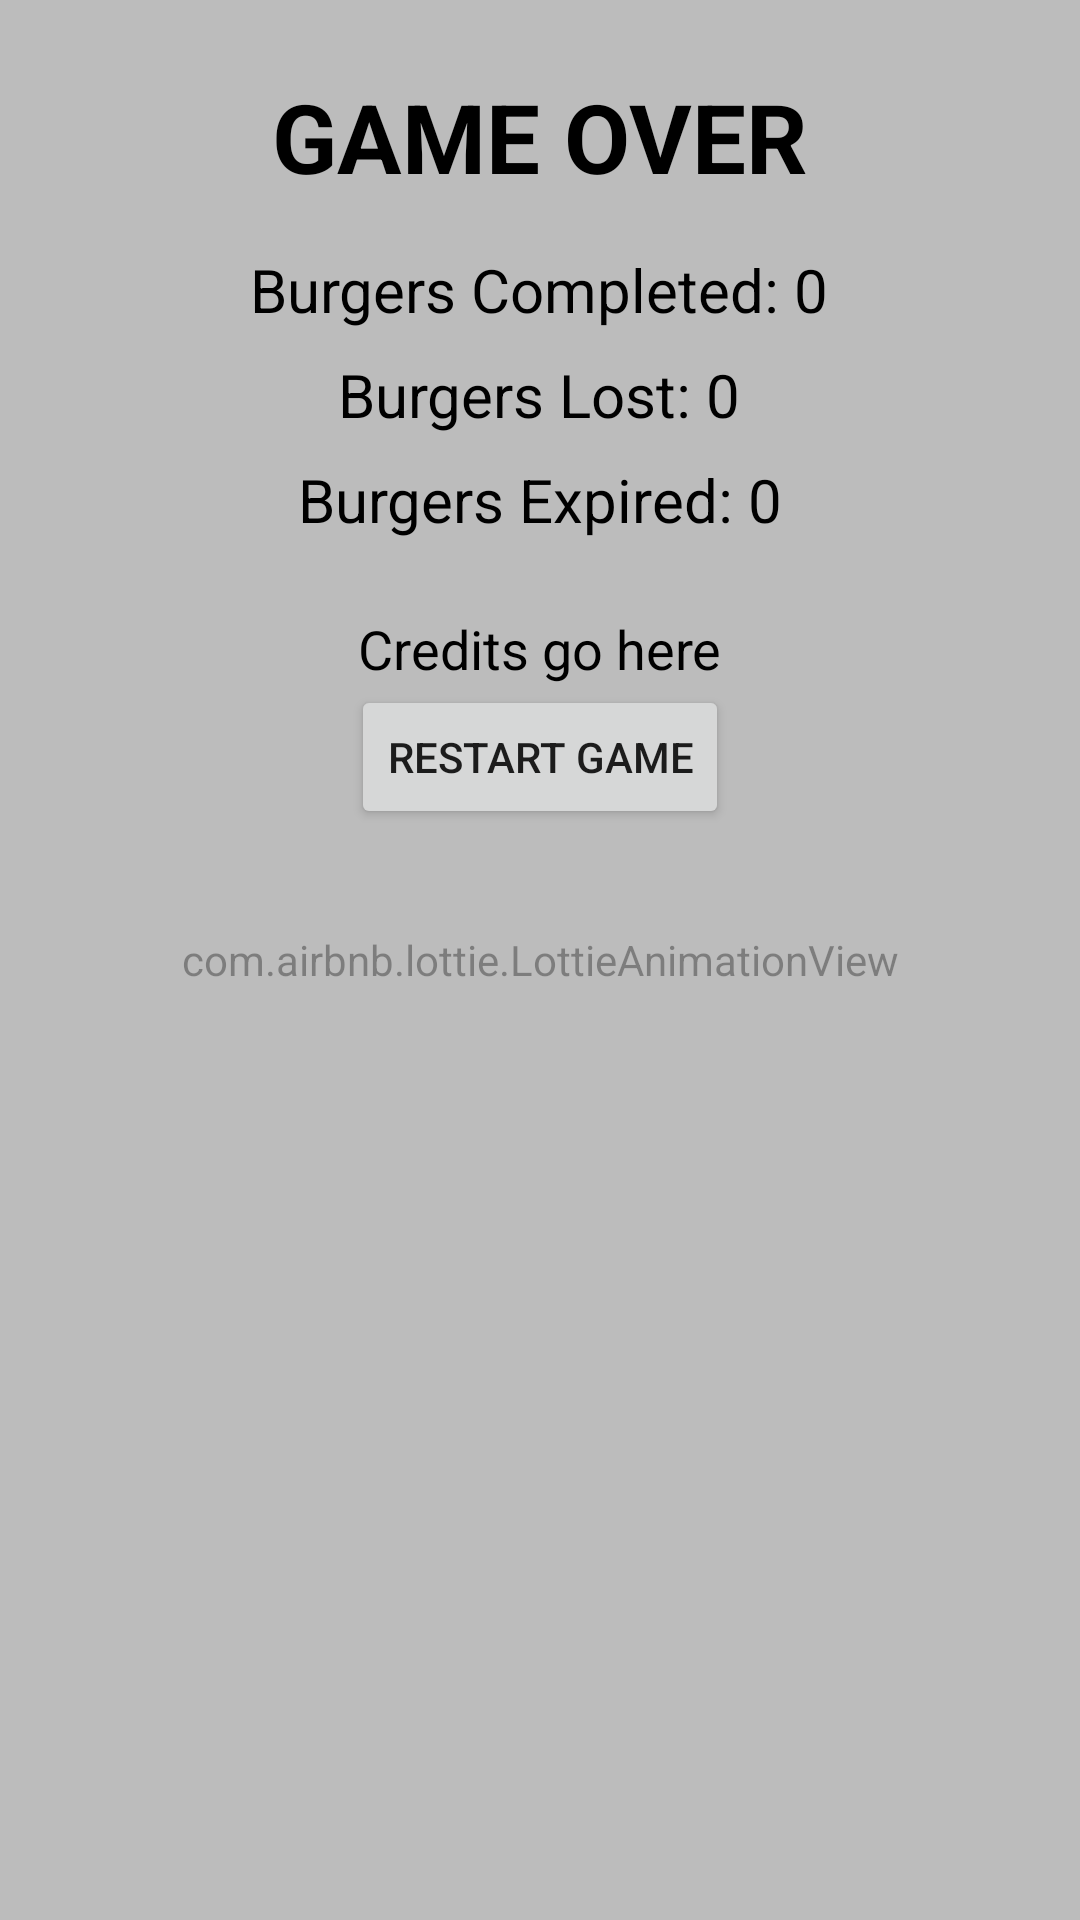

The Android layout XML behind this screen, and the referenced resources:
<!-- AndroidManifest.xml: application theme Theme.Cs205ass4 -->
<!-- res/layout/activity_end_game.xml -->
<?xml version="1.0" encoding="utf-8"?>

<FrameLayout xmlns:android="http://schemas.android.com/apk/res/android"
    xmlns:app="http://schemas.android.com/apk/res-auto"
    android:layout_width="match_parent"
    android:layout_height="match_parent">

    <com.airbnb.lottie.LottieAnimationView
        android:id="@+id/fireworksAnimation"
        android:layout_width="match_parent"
        android:layout_height="match_parent"
        app:lottie_fileName="fireworks.json"
        app:lottie_autoPlay="true"
        app:lottie_loop="true"
        android:alpha="0.5"/>


    
    <ScrollView
        android:layout_width="match_parent"
        android:layout_height="match_parent"
        android:padding="24dp">

        <LinearLayout
            android:layout_width="match_parent"
            android:layout_height="wrap_content"
            android:orientation="vertical"
            android:gravity="center_horizontal">

            
            <TextView
                android:id="@+id/textTitle"
                android:layout_width="wrap_content"
                android:layout_height="wrap_content"
                android:text="GAME OVER"
                android:textSize="32sp"
                android:textStyle="bold"
                android:textColor="@android:color/black"
                android:layout_marginBottom="16dp"/>

            
            <TextView
                android:id="@+id/textCompleted"
                android:layout_width="wrap_content"
                android:layout_height="wrap_content"
                android:text="Burgers Completed: 0"
                android:textSize="20sp"
                android:textColor="@android:color/black"
                android:layout_marginBottom="8dp"/>

            <TextView
                android:id="@+id/textLost"
                android:layout_width="wrap_content"
                android:layout_height="wrap_content"
                android:text="Burgers Lost: 0"
                android:textSize="20sp"
                android:textColor="@android:color/black"
                android:layout_marginBottom="8dp"/>

            <TextView
                android:id="@+id/textExpired"
                android:layout_width="wrap_content"
                android:layout_height="wrap_content"
                android:text="Burgers Expired: 0"
                android:textSize="20sp"
                android:textColor="@android:color/black"
                android:layout_marginBottom="24dp"/>

            
            <TextView
                android:id="@+id/textCredits"
                android:layout_width="wrap_content"
                android:layout_height="wrap_content"
                android:text="Credits go here"
                android:textSize="18sp"
                android:textColor="@android:color/black"/>

            <Button
                android:id="@+id/buttonRestart"
                android:layout_width="wrap_content"
                android:layout_height="wrap_content"
                android:text="Restart Game"
                android:layout_gravity="bottom|center_horizontal"
                android:layout_marginBottom="24dp"/>
        </LinearLayout>
    </ScrollView>
</FrameLayout>
<!-- resources referenced by this layout -->
<resources>
  <style name="Theme.Cs205ass4" parent="android:Theme.Material.Light.NoActionBar" />
</resources>
